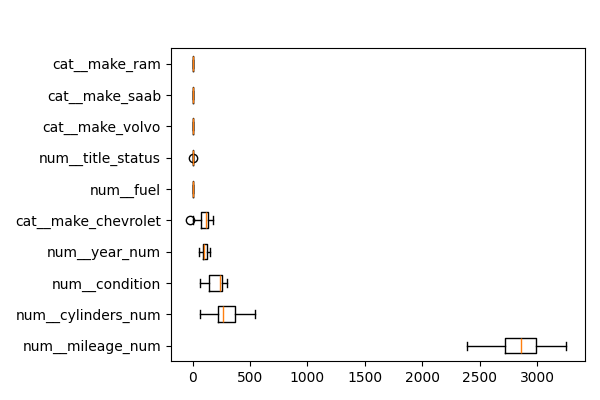

The file beside this chart, header and first rows:
feature, importances_mean
num__mileage_num, 2842
num__cylinders_num, 283.4
num__condition, 200.4
num__year_num, 104.6
cat__make_chevrolet, 101.3
num__fuel, 4.04
num__title_status, 2.61
cat__make_audi, 0.0
cat__make_acura, 0.0
cat__make_chevy, 0.0
cat__make_bmw, 0.0
cat__make_buick, 0.0
cat__make_cadillac, 0.0
cat__make_dodge, 0.0
cat__make_chrysler, 0.0
cat__make_fiat, 0.0
cat__make_ford, 0.0
cat__make_mercedes benz, 0.0
cat__make_freightliner, 0.0
cat__make_gmc, 0.0
cat__make_honda, 0.0
cat__make_hummer, 0.0
cat__make_hyundai, 0.0
cat__make_infiniti, 0.0
cat__make_international, 0.0
cat__make_jaguar, 0.0
cat__make_jeep, 0.0
cat__make_kia, 0.0
cat__make_land rover, 0.0
cat__make_lexus, 0.0
cat__make_lincoln, 0.0
cat__make_mazda, 0.0
cat__make_mercedes, 0.0
cat__make_scion, 0.0
cat__make_mercedes-benz, 0.0
cat__make_mercury, 0.0
cat__make_mitsubishi, 0.0
cat__make_nissan, 0.0
cat__make_pontiac, 0.0
cat__make_ram, 0.0
cat__make_saab, 0.0
cat__make_toyota, 0.0
cat__make_subaru, 0.0
cat__make_suzuki, 0.0
cat__make_tesla, 0.0
cat__make_volvo, 0.0
cat__make_volkswagen, 0.0
cat__make_vw, 0.0
num__transmission, -20.18
